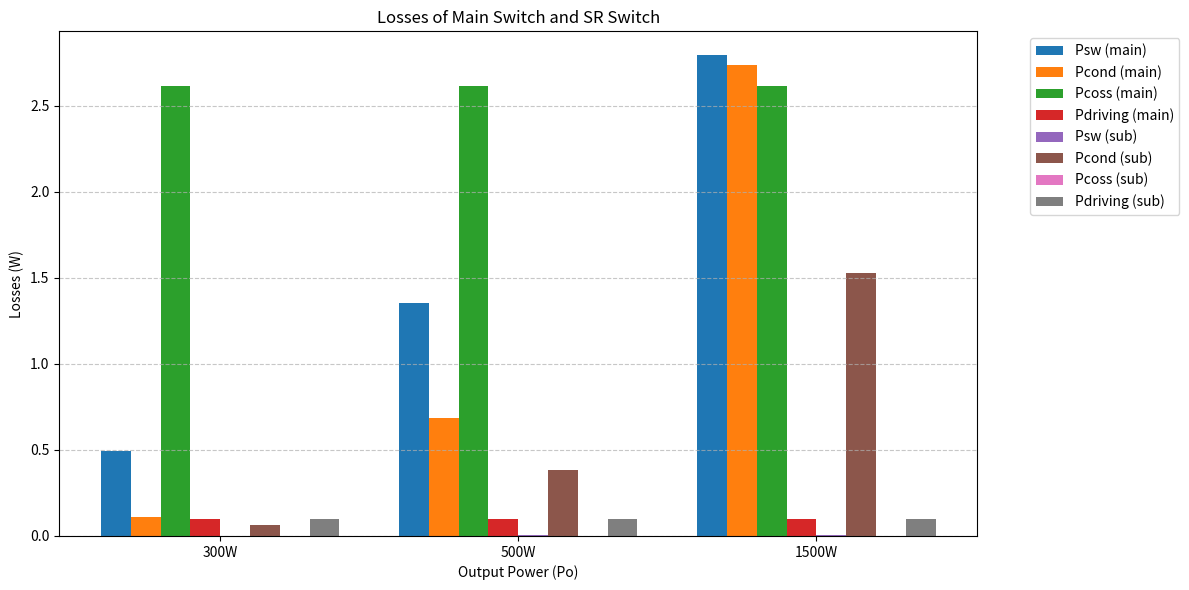

Write the Python code that produced this figure.
import matplotlib.pyplot as plt
import numpy as np

labels = ['300W', '500W', '1500W']

psw_main = [0.491666, 1.355137, 2.794254]
pcond_main = [0.111262, 0.68536, 2.736705]
pcoss_main = [2.61608, 2.61608, 2.61608]
pdriving_main = [0.101136, 0.101136, 0.101136]

psw_sub = [0.001488, 0.003466, 0.006762]
pcond_sub = [0.062088, 0.382618, 1.526368]
pcoss_sub = [0.0, 0.0, 0.0]
pdriving_sub = [0.101136, 0.101136, 0.101136]

x = np.arange(len(labels))
width = 0.1

fig, ax = plt.subplots(figsize=(12, 6))

ax.bar(x - 3.5*width, psw_main, width, label='Psw (main)')
ax.bar(x - 2.5*width, pcond_main, width, label='Pcond (main)')
ax.bar(x - 1.5*width, pcoss_main, width, label='Pcoss (main)')
ax.bar(x - 0.5*width, pdriving_main, width, label='Pdriving (main)')
ax.bar(x + 0.5*width, psw_sub, width, label='Psw (sub)')
ax.bar(x + 1.5*width, pcond_sub, width, label='Pcond (sub)')
ax.bar(x + 2.5*width, pcoss_sub, width, label='Pcoss (sub)')
ax.bar(x + 3.5*width, pdriving_sub, width, label='Pdriving (sub)')

ax.set_ylabel('Losses (W)')
ax.set_xlabel('Output Power (Po)')
ax.set_title('Losses of Main Switch and SR Switch')
ax.set_xticks(x)
ax.set_xticklabels(labels)
ax.legend(bbox_to_anchor=(1.05, 1), loc='upper left')

plt.grid(axis='y', linestyle='--', alpha=0.7)
plt.tight_layout()
plt.show()
